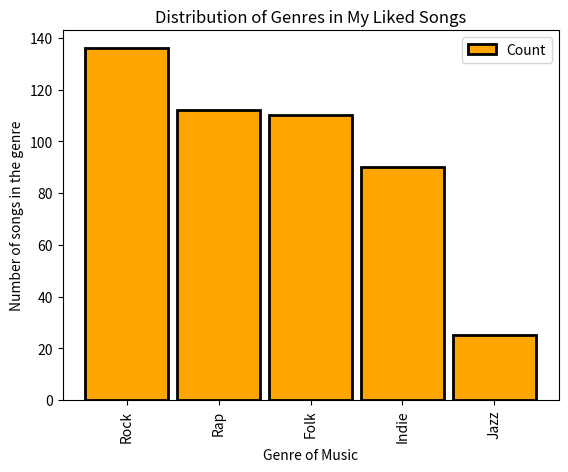

Source code (Python): (Note: this script raises an exception after producing the figure.)
import matplotlib.pyplot as plt
import pandas as pd
import os


def save():
    name = os.path.basename(__file__).replace(".py", "")
    plt.savefig(f"images/{name}.png", dpi=300)
    plt.savefig(f"images/{name}.pdf")
    plt.savefig(f"images/{name}.svg")
    plt.show()
    

data = {'Rock': 136, 'Rap': 112, 'Folk': 110, 'Indie': 90, 'Jazz': 25}
categories = data.keys()
count = data.values()

df = pd.DataFrame(data=(categories, count))
df = df.transpose()

df.columns = ["Categories","Count"]
df.set_index("Categories")

# Creating the bar chart
df.plot.bar(
        x='Categories',
        y='Count',
        align='center',
        color='orange',
        width=0.9,
        edgecolor="black",
        linewidth=2)

# Editing the bar chart's title, x, and y axes
plt.xlabel("Genre of Music")
plt.ylabel("Number of songs in the genre")
plt.title("Distribution of Genres in My Liked Songs")

save()
